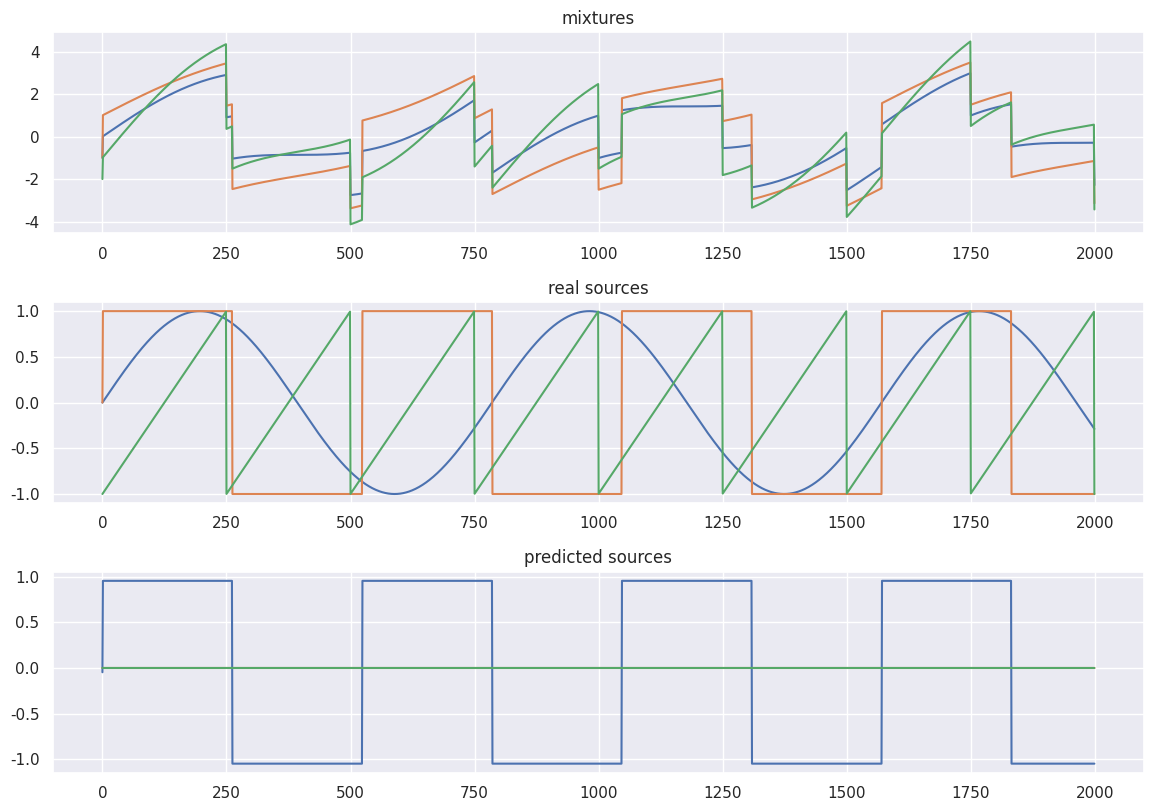

Write the Python code that produced this figure.
# -*- coding: utf-8 -*-
"""
Created on Mon Sep 27 08:15:46 2021

@author: Zikantika
"""
import numpy as np
np.random.seed(0)
from scipy import signal
from scipy.io import wavfile
from matplotlib import pyplot as plt
import seaborn as sns
sns.set(rc={'figure.figsize':(11.7,8.27)})

def g(x):
    return np.tanh(x)

def g_der(x):
    return 1 - g(x) * g(x)

def center(X):
    X = np.array(X)
    
    mean = X.mean(axis=1, keepdims=True)
    
    return X- mean



def whitening(X):
    cov = np.cov(X)
    d, E = np.linalg.eigh(cov)
    D = np.diag(d)
    D_inv = np.sqrt(np.linalg.inv(D))
    X_whiten = np.dot(E, np.dot(D_inv, np.dot(E.T, X)))
    return X_whiten


def calculate_new_w(w, X):
    w_new = (X * g(np.dot(w.T, X))).mean(axis=1) - g_der(np.dot(w.T, X)).mean() * w
    w_new /= np.sqrt((w_new ** 2).sum())
    return w_new



def ica(X, iterations, tolerance=1e-5):
    X = center(X)
    
    X = whitening(X)
        
    components_nr = X.shape[0]
    
    W = np.zeros((components_nr, components_nr), dtype=X.dtype)

    for i in range(components_nr):
        
        w = np.random.rand(components_nr)
        
        for j in range(iterations):
            
            w_new = calculate_new_w(w, X)
            
            if i >= 1:
                w_new -= np.dot(np.dot(w_new, W[:i].T), W[:i])
            
            distance = np.abs(np.abs((w * w_new).sum()) - 1)
            
            w = w_new
            
            if distance < tolerance:
                break
                
        W[i, :] = w
        
        S = np.dot(W, X)
    
        return S


def plot_mixture_sources_predictions(X, original_sources, S):
    fig = plt.figure()
    plt.subplot(3, 1, 1)
    for x in X:
        plt.plot(x)
    plt.title("mixtures")
    plt.subplot(3, 1, 2)
    for s in original_sources:
        plt.plot(s)
    plt.title("real sources")
    plt.subplot(3,1,3)
    for s in S:
        plt.plot(s)
    plt.title("predicted sources")
    
    fig.tight_layout()
    plt.show()
    
    
    
    
def mix_sources(mixtures, apply_noise=False):
    for i in range(len(mixtures)):
        
        max_val = np.max(mixtures[i])
        
        if max_val > 1 or np.min(mixtures[i]) < 1:
            
            mixtures[i] = mixtures[i] / (max_val / 2) - 0.5
            
    X = np.c_[[mix for mix in mixtures]]
    
    if apply_noise:
        
        X += 0.02 * np.random.normal(size=X.shape)
        
    return X


n_samples = 2000
time = np.linspace(0, 8, n_samples)
s1 = np.sin(2 * time)  # sinusoidal
s2 = np.sign(np.sin(3 * time))  # square signal
s3 = signal.sawtooth(2 * np.pi * time)  # saw tooth signal

    

X = np.c_[s1, s2, s3]
A = np.array(([[1, 1, 1], [0.5, 2, 1.0], [1.5, 1.0, 2.0]]))
X = np.dot(X, A.T)
X = X.T

#print(X.shape())

S = ica(X, iterations=1000)
plot_mixture_sources_predictions(X, [s1, s2, s3], S)